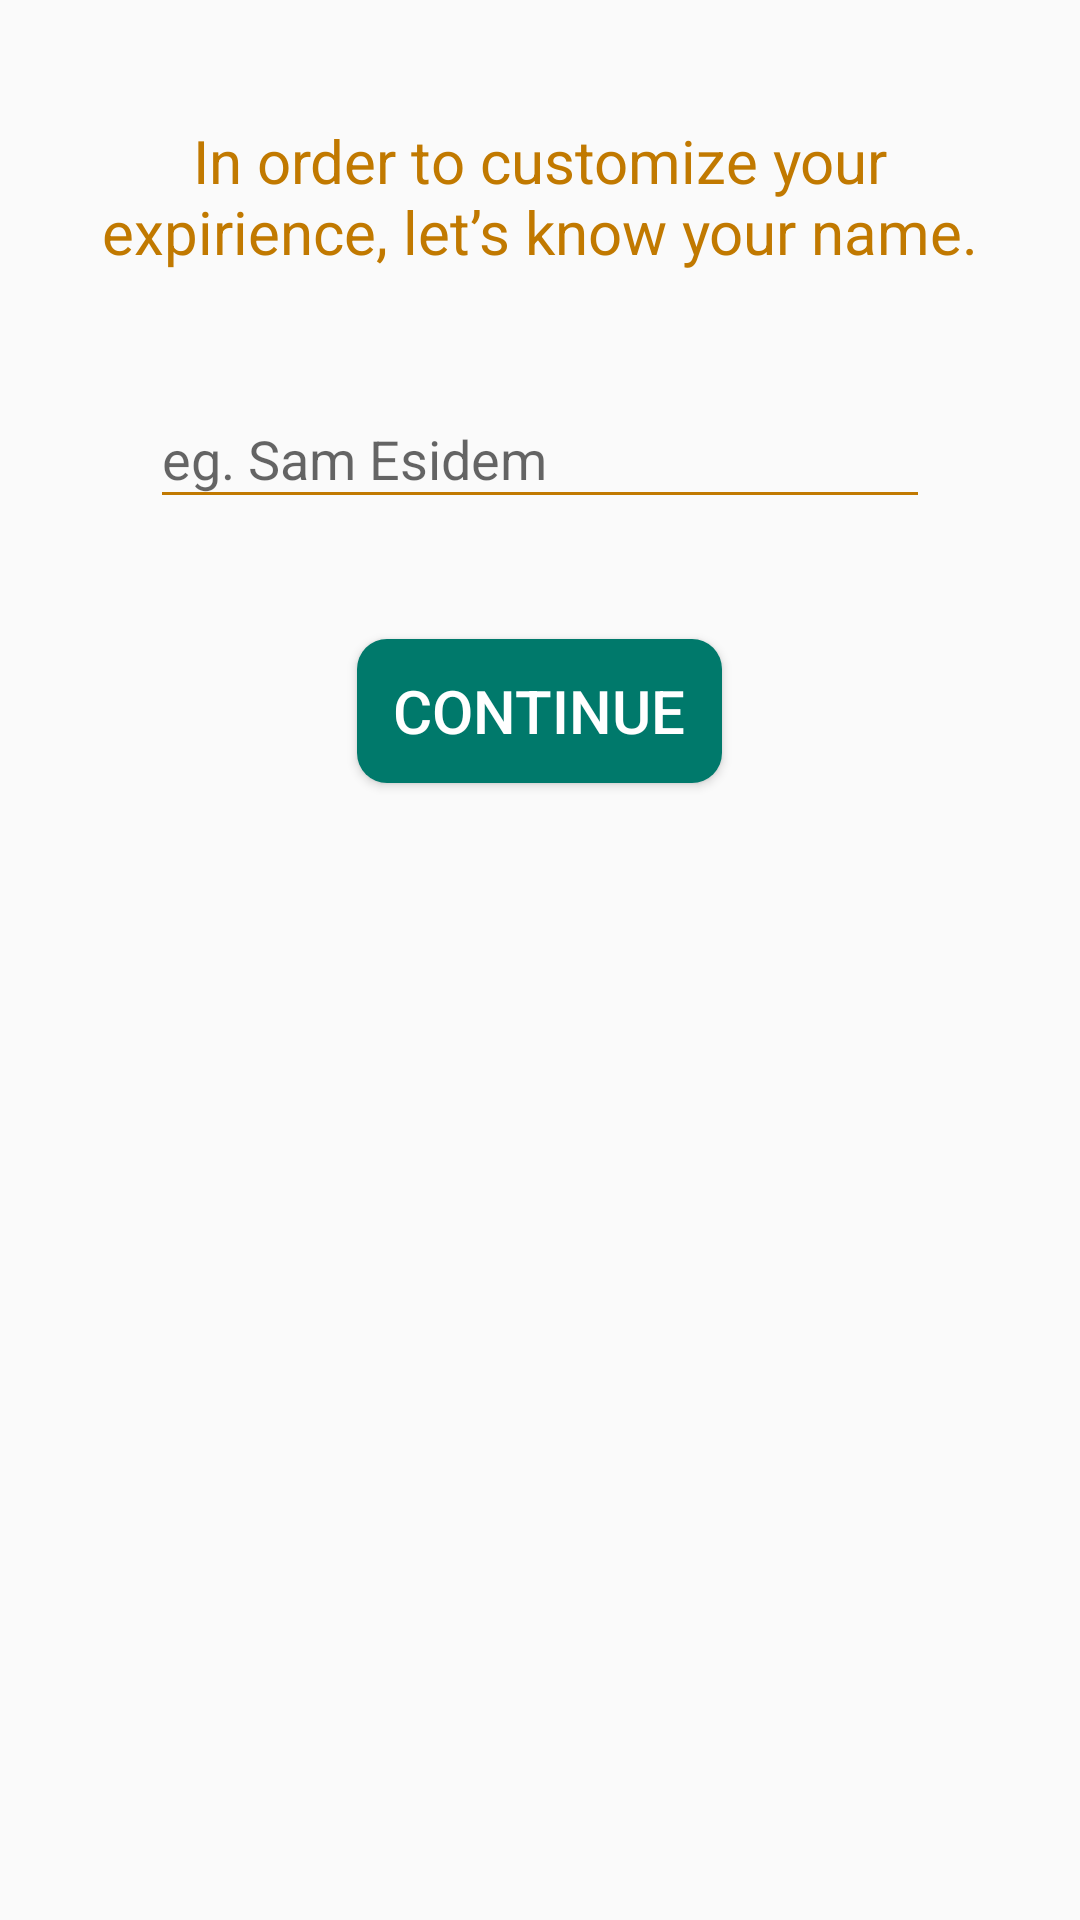

Reconstruct the res/layout file that produces this screen, plus the resources it refers to.
<!-- AndroidManifest.xml: application theme AppTheme -->
<!-- res/layout/name_dialogue.xml -->
<?xml version="1.0" encoding="utf-8"?>
<layout xmlns:app="http://schemas.android.com/apk/res-auto"
    xmlns:android="http://schemas.android.com/apk/res/android">

    <data>


    </data>

    <RelativeLayout
        android:layout_width="match_parent"
        android:layout_height="match_parent"
        android:padding="20dp">

        <TextView
            android:id="@+id/text"
            android:layout_width="wrap_content"
            android:layout_height="wrap_content"
            android:layout_centerHorizontal="true"
            android:layout_marginTop="20dp"
            android:gravity="center"
            android:text="@string/name_text_hint"
            android:textColor="@color/colorAccent"
            android:textSize="20sp"
            app:fontFamily="@font/roboto" />


        <com.google.android.material.textfield.TextInputLayout
            android:id="@+id/name_text_layout"
            android:layout_width="match_parent"
            android:layout_marginTop="30dp"
            android:layout_below="@+id/text"
            android:layout_height="wrap_content">
            <com.google.android.material.textfield.TextInputEditText
                android:id="@+id/name_edit_text"
                android:layout_width="match_parent"
                android:layout_height="wrap_content"
                android:inputType="text"
                android:layout_marginStart="30dp"
                android:backgroundTint="@color/colorAccent"
                android:layout_marginLeft="30dp"
                android:layout_marginEnd="30dp"
                android:hint="@string/text_hint"/>
        </com.google.android.material.textfield.TextInputLayout>

        <Button
            android:id="@+id/continue_button"
            android:layout_width="wrap_content"
            android:layout_height="wrap_content"
            android:layout_below="@+id/name_text_layout"
            android:layout_centerHorizontal="true"
            android:contentDescription="@string/continue_button"
            android:layout_marginTop="40dp"
            android:background="@drawable/button_style"
            android:text="@string/continue_text"
            android:textColor="@color/white"
            android:textSize="20sp" />

    </RelativeLayout>
</layout>
<!-- resources referenced by this layout -->
<resources>
  <color name="colorAccent">#C17900</color>
  <color name="white">#fff</color>
  <!-- drawable button_style (drawable) -->
  <?xml version="1.0" encoding="utf-8"?>
  <shape xmlns:android="http://schemas.android.com/apk/res/android"
      android:shape="rectangle">
      <solid
          android:color="@color/colorPrimary"/>
      <padding
          android:left="12dp"
          android:right="12dp"/>
      <corners
          android:radius="10dp"/>
  </shape>
  <string name="continue_button">Continue button</string>
  <string name="continue_text">Continue</string>
  <string name="name_text_hint">In order to customize your expirience, let’s know your name.</string>
  <string name="text_hint">eg. Sam Esidem</string>
  <style name="AppTheme" parent="Base.Theme.AppCompat.Light.DarkActionBar">
          
          <item name="colorPrimary">@color/colorPrimary</item>
          <item name="colorPrimaryDark">@color/colorPrimaryDark</item>
          <item name="colorAccent">@color/colorAccent</item>
          <item name="coordinatorLayoutStyle">@style/Widget.Support.CoordinatorLayout</item>
      </style>
  <color name="colorPrimary">#00796B</color>
  <color name="colorPrimaryDark">#004C40</color>
</resources>
